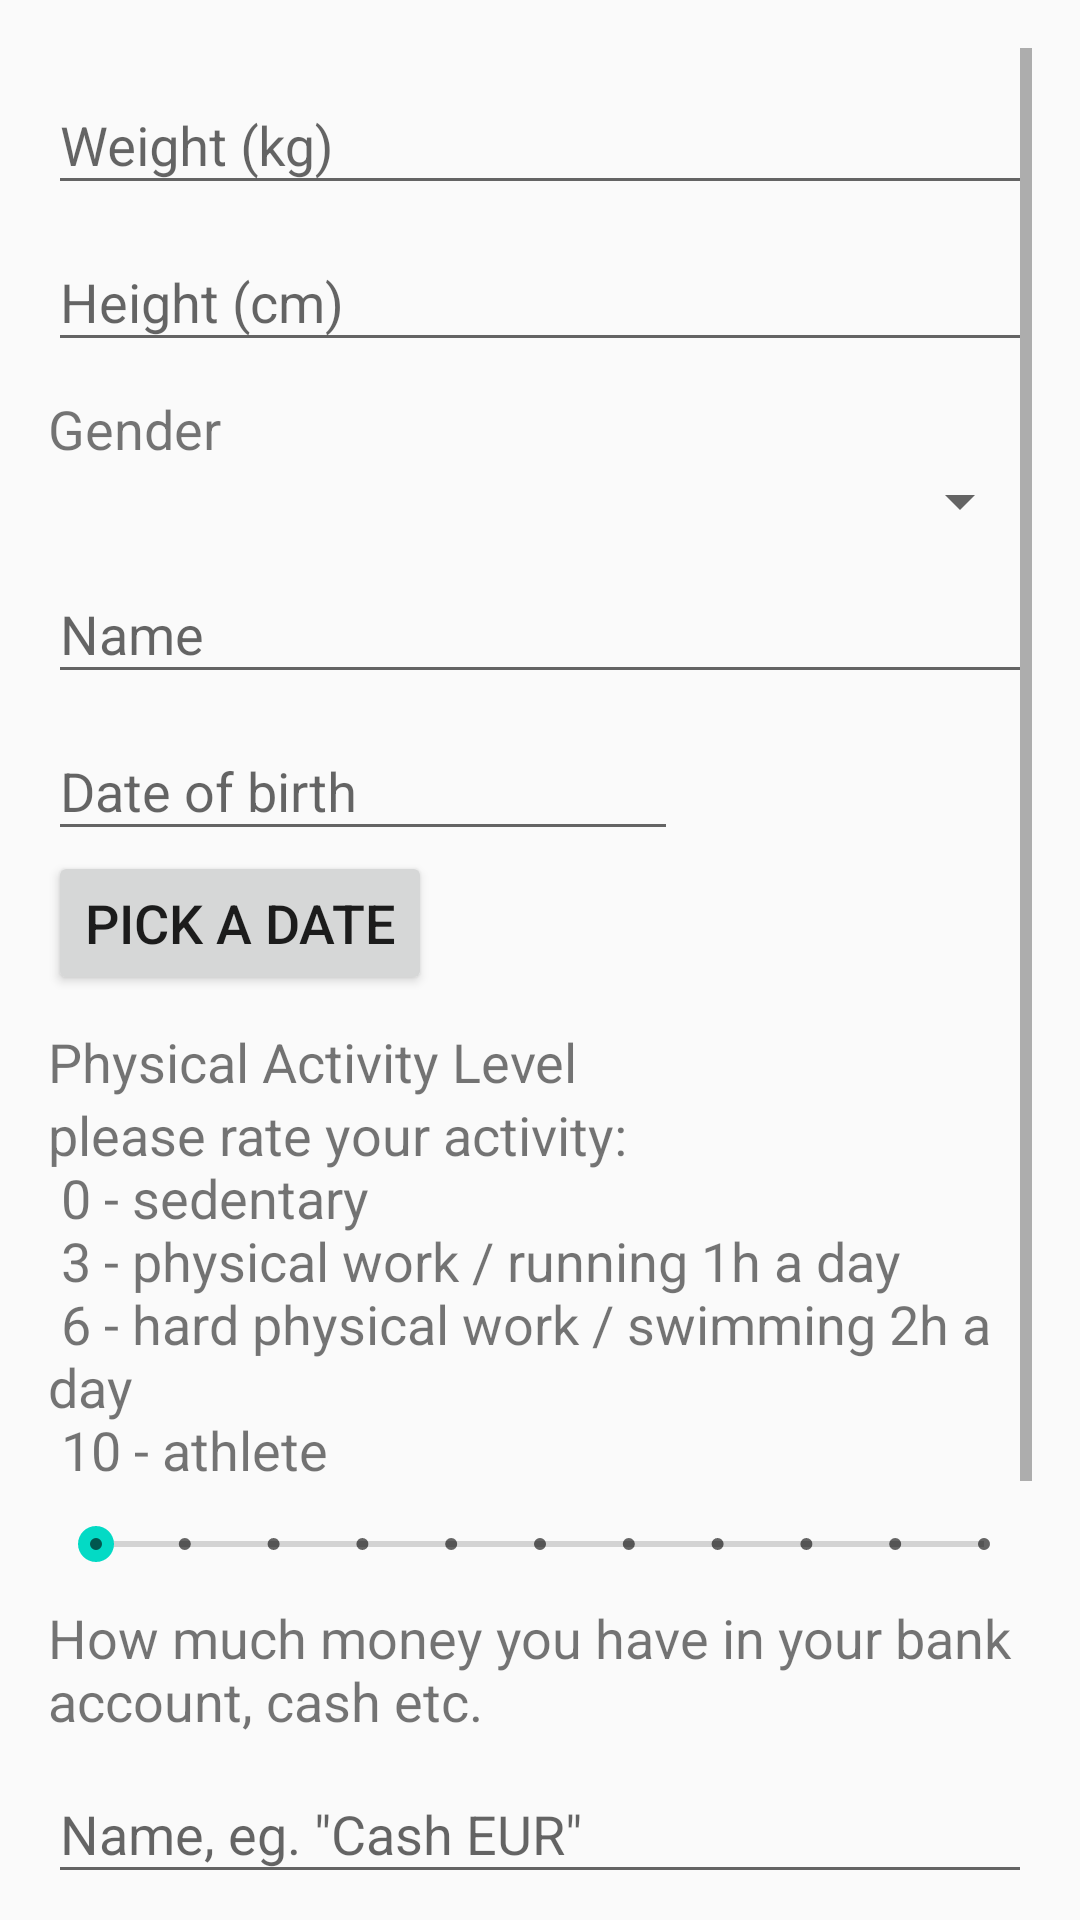

Reconstruct the res/layout file that produces this screen, plus the resources it refers to.
<!-- AndroidManifest.xml: application theme AppTheme -->
<!-- res/layout/activity_initial_configuration.xml -->
<?xml version="1.0" encoding="utf-8"?>
<LinearLayout xmlns:android="http://schemas.android.com/apk/res/android"
    xmlns:app="http://schemas.android.com/apk/res-auto"
    xmlns:tools="http://schemas.android.com/tools"
    android:layout_width="match_parent"
    android:layout_height="match_parent"
    android:gravity="center_horizontal"
    android:orientation="vertical"
    android:paddingBottom="@dimen/activity_vertical_margin"
    android:paddingLeft="@dimen/activity_horizontal_margin"
    android:paddingRight="@dimen/activity_horizontal_margin"
    android:paddingTop="@dimen/activity_vertical_margin"
    tools:context=".InitialConfigurationActivity">

    <ProgressBar
        android:id="@+id/configuration_progress"
        style="?android:attr/progressBarStyleLarge"
        android:layout_width="wrap_content"
        android:layout_height="wrap_content"
        android:layout_centerInParent="true"
        android:layout_marginBottom="8dp"
        android:visibility="gone" />


    <ScrollView
        android:id="@+id/configuration_form_scrollview"
        android:layout_width="match_parent"
        android:layout_height="match_parent">


        <LinearLayout
            android:id="@+id/configuration_form"
            android:layout_width="match_parent"
            android:layout_height="wrap_content"
            android:orientation="vertical">


            <android.support.design.widget.TextInputLayout
                android:layout_width="match_parent"
                android:layout_height="wrap_content">

                <EditText
                    android:id="@+id/configuration_weight"
                    android:layout_width="match_parent"
                    android:layout_height="wrap_content"
                    android:hint="@string/prompt_weight"
                    android:inputType="number"
                    android:maxLength="4"
                    android:maxLines="1"
                    android:singleLine="true" />

            </android.support.design.widget.TextInputLayout>


            <android.support.design.widget.TextInputLayout
                android:layout_width="match_parent"
                android:layout_height="wrap_content"
                android:layout_marginBottom="@dimen/field_margin_bottom">

                <EditText
                    android:id="@+id/configuration_height"
                    android:layout_width="match_parent"
                    android:layout_height="wrap_content"
                    android:hint="@string/prompt_height"
                    android:inputType="number"
                    android:maxLength="3"
                    android:maxLines="1"
                    android:singleLine="true" />

            </android.support.design.widget.TextInputLayout>

            <TextView
                android:id="@+id/configuration_gender_textview"
                android:layout_width="match_parent"
                android:layout_height="wrap_content"
                android:layout_weight="1"
                android:text="@string/prompt_gender" />

            <Spinner
                android:id="@+id/configuration_gender"
                android:layout_width="match_parent"
                android:layout_height="wrap_content"
                android:layout_weight="1" />

            <android.support.design.widget.TextInputLayout
                android:layout_width="match_parent"
                android:layout_height="wrap_content">

                <EditText
                    android:id="@+id/configuration_name"
                    android:layout_width="match_parent"
                    android:layout_height="wrap_content"
                    android:hint="@string/prompt_name" />

            </android.support.design.widget.TextInputLayout>

            <android.support.design.widget.TextInputLayout
                android:layout_width="match_parent"
                android:layout_height="match_parent"
                android:layout_marginBottom="@dimen/field_margin_bottom">

                <EditText
                    android:id="@+id/configuration_date"
                    android:layout_width="wrap_content"
                    android:layout_height="wrap_content"
                    android:layout_weight="1"
                    android:hint="@string/prompt_date_of_birth"
                    android:ems="10"
                    android:inputType="date" />

                <Button
                    android:id="@+id/configuration_pick_date"
                    android:layout_width="wrap_content"
                    android:layout_height="wrap_content"
                    android:layout_weight="1"
                    android:text="@string/action_pick_date" />

            </android.support.design.widget.TextInputLayout>



            <TextView
                android:layout_width="match_parent"
                android:layout_height="wrap_content"
                android:layout_weight="1"
                android:text="@string/prompt_pal" />

            <TextView
                android:layout_width="match_parent"
                android:layout_height="wrap_content"
                android:text="@string/pal_description"
                android:layout_marginBottom="5pt"/>

            <SeekBar
                android:id="@+id/configuration_pal"
                style="@style/Widget.AppCompat.SeekBar.Discrete"
                android:layout_width="match_parent"
                android:layout_height="wrap_content"
                android:max="10"
                android:progress="0"
                android:layout_marginBottom="@dimen/field_margin_bottom" />

            <TextView
                android:layout_width="match_parent"
                android:layout_height="wrap_content"
                android:text="@string/prompt_how_much_money" />

            <android.support.design.widget.TextInputLayout
                android:layout_width="match_parent"
                android:layout_height="match_parent">

                <EditText
                    android:id="@+id/configuration_wallet_name"
                    android:layout_width="match_parent"
                    android:layout_height="wrap_content"
                    android:hint="@string/prompt_wallet_name" />
            </android.support.design.widget.TextInputLayout>

            <LinearLayout
                android:layout_width="match_parent"
                android:layout_height="match_parent"
                android:orientation="horizontal">

                <android.support.design.widget.TextInputLayout
                    android:id="@+id/configuration_wallet_money_wrapper"
                    android:layout_width="wrap_content"
                    android:layout_height="wrap_content"
                    android:layout_weight=".7">

                    <EditText
                        android:id="@+id/configuration_wallet_money"
                        android:layout_width="match_parent"
                        android:layout_height="wrap_content"
                        android:hint="@string/prompt_wallet_money"
                        android:inputType="numberDecimal" />

                </android.support.design.widget.TextInputLayout>

                <Spinner
                    android:id="@+id/configuration_money_currency"
                    android:layout_width="wrap_content"
                    android:layout_height="wrap_content"
                    android:layout_weight=".3"/>

            </LinearLayout>

            <Button
                android:id="@+id/configuration_addwallet"
                android:layout_width="match_parent"
                android:layout_height="wrap_content"
                android:layout_weight="1"
                android:text="@string/action_add_wallet" />

            <android.support.v7.widget.RecyclerView
                android:id="@+id/configuration_list_of_wallets"
                android:layout_width="match_parent"
                android:layout_height="wrap_content"
                android:layout_marginBottom="@dimen/field_margin_bottom" />

            <Button
                android:id="@+id/configuration_configure"
                android:layout_width="match_parent"
                android:layout_height="wrap_content"
                android:text="@string/action_configure" />


        </LinearLayout>

    </ScrollView>


</LinearLayout>
<!-- resources referenced by this layout -->
<resources>
  <dimen name="activity_horizontal_margin">16dp</dimen>
  <dimen name="activity_vertical_margin">16dp</dimen>
  <dimen name="field_margin_bottom">10dp</dimen>
  <string name="action_add_wallet">Add wallet</string>
  <string name="action_configure">Configure</string>
  <string name="action_pick_date">Pick a date</string>
  <string name="pal_description">please rate your activity:\n
      0 - sedentary\n
      3 - physical work / running 1h a day\n
      6 - hard physical work / swimming 2h a day\n
      10 - athlete</string>
  <string name="prompt_date_of_birth">Date of birth</string>
  <string name="prompt_gender">Gender</string>
  <string name="prompt_height">Height (cm)</string>
  <string name="prompt_how_much_money">How much money you have in your bank account, cash etc.</string>
  <string name="prompt_name">Name</string>
  <string name="prompt_pal">Physical Activity Level</string>
  <string name="prompt_wallet_money">Money</string>
  <string name="prompt_wallet_name">Name, eg. \"Cash EUR\"</string>
  <string name="prompt_weight">Weight (kg)</string>
  <style name="AppTheme" parent="Theme.AppCompat.Light.DarkActionBar">
          
          <item name="colorPrimary">@color/colorPrimary</item>
          <item name="colorPrimaryDark">@color/colorPrimaryDark</item>
          <item name="colorAccent">@color/colorAccent</item>
          <item name="android:textSize">18sp</item>
      </style>
  <!-- not gathered from this repository: default colours our renderer supplied (Android Studio template values) -->
  <color name="colorPrimary">#FF6200EE</color>
  <color name="colorPrimaryDark">#FF3700B3</color>
  <color name="colorAccent">#FF03DAC5</color>
</resources>
